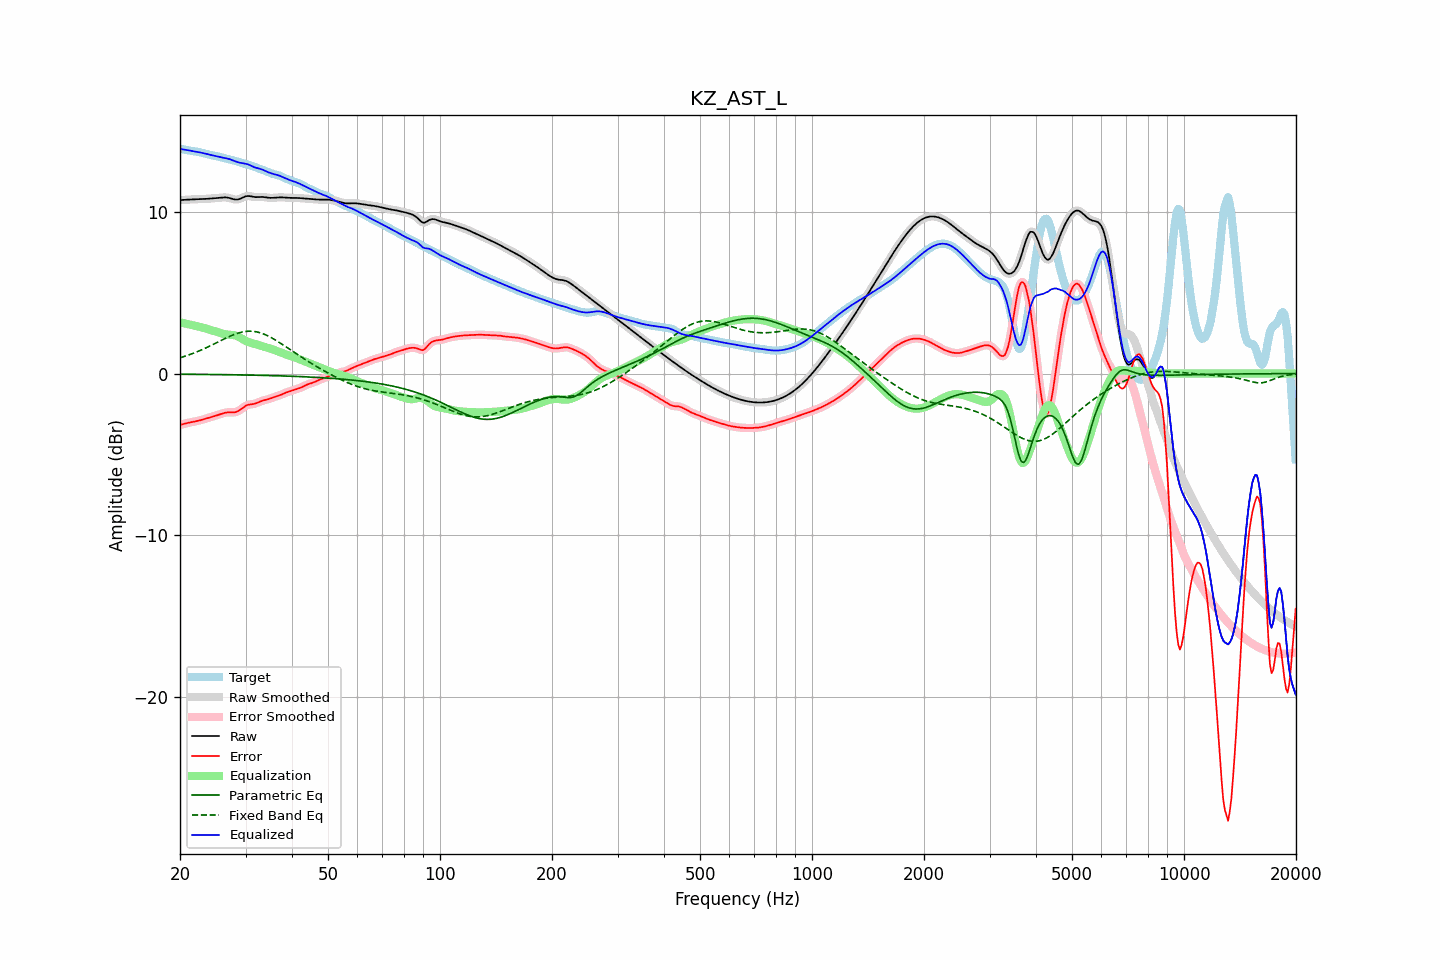

Data behind this chart, as committed beside it:
frequency, raw, error, smoothed, error_smoothed, equalization, parametric_eq, fixed_band_eq, equalized_raw, equalized_smoothed, target
20.00, 10.73, -3.18, 10.73, -3.18, 3.17, -0.04, 0.98, 13.90, 13.90, 13.91
20.20, 10.74, -3.15, 10.74, -3.15, 3.15, -0.04, 1.01, 13.89, 13.89, 13.89
20.40, 10.75, -3.12, 10.75, -3.12, 3.12, -0.04, 1.04, 13.87, 13.87, 13.87
20.61, 10.75, -3.10, 10.75, -3.10, 3.10, -0.04, 1.07, 13.85, 13.85, 13.85
20.81, 10.76, -3.07, 10.76, -3.07, 3.08, -0.04, 1.11, 13.84, 13.84, 13.83
21.02, 10.76, -3.05, 10.76, -3.05, 3.05, -0.04, 1.14, 13.82, 13.82, 13.81
21.23, 10.77, -3.03, 10.77, -3.03, 3.03, -0.04, 1.17, 13.80, 13.80, 13.80
21.44, 10.78, -3.01, 10.78, -3.01, 3.01, -0.04, 1.21, 13.79, 13.78, 13.78
21.66, 10.78, -2.99, 10.78, -2.99, 2.99, -0.04, 1.25, 13.77, 13.77, 13.77
21.87, 10.79, -2.97, 10.79, -2.97, 2.97, -0.05, 1.29, 13.75, 13.75, 13.75
22.09, 10.79, -2.95, 10.79, -2.95, 2.95, -0.05, 1.33, 13.74, 13.74, 13.74
22.31, 10.79, -2.93, 10.79, -2.93, 2.92, -0.05, 1.37, 13.72, 13.72, 13.72
22.54, 10.80, -2.90, 10.80, -2.90, 2.90, -0.05, 1.41, 13.70, 13.70, 13.70
22.76, 10.80, -2.88, 10.80, -2.88, 2.87, -0.05, 1.45, 13.67, 13.67, 13.68
22.99, 10.80, -2.85, 10.80, -2.85, 2.85, -0.05, 1.49, 13.65, 13.65, 13.65
23.22, 10.81, -2.82, 10.81, -2.82, 2.82, -0.05, 1.54, 13.62, 13.62, 13.62
23.45, 10.81, -2.79, 10.81, -2.79, 2.79, -0.05, 1.58, 13.60, 13.60, 13.60
23.69, 10.82, -2.76, 10.82, -2.76, 2.76, -0.05, 1.63, 13.58, 13.58, 13.57
23.92, 10.82, -2.73, 10.82, -2.73, 2.73, -0.05, 1.68, 13.55, 13.55, 13.55
24.16, 10.83, -2.70, 10.83, -2.70, 2.70, -0.06, 1.73, 13.53, 13.53, 13.53
24.40, 10.84, -2.67, 10.84, -2.67, 2.67, -0.06, 1.78, 13.51, 13.51, 13.51
24.65, 10.85, -2.64, 10.85, -2.64, 2.64, -0.06, 1.82, 13.49, 13.49, 13.49
24.89, 10.86, -2.61, 10.86, -2.61, 2.61, -0.06, 1.87, 13.46, 13.46, 13.47
25.14, 10.87, -2.58, 10.87, -2.58, 2.58, -0.06, 1.92, 13.44, 13.44, 13.45
25.39, 10.88, -2.55, 10.88, -2.55, 2.54, -0.06, 1.97, 13.42, 13.42, 13.42
25.65, 10.89, -2.51, 10.89, -2.51, 2.51, -0.06, 2.02, 13.39, 13.39, 13.40
25.91, 10.89, -2.48, 10.90, -2.48, 2.48, -0.06, 2.07, 13.37, 13.37, 13.37
26.16, 10.90, -2.45, 10.90, -2.45, 2.45, -0.07, 2.12, 13.36, 13.35, 13.35
26.43, 10.90, -2.42, 10.90, -2.42, 2.43, -0.07, 2.17, 13.34, 13.34, 13.32
26.69, 10.89, -2.41, 10.90, -2.41, 2.42, -0.07, 2.22, 13.31, 13.32, 13.30
26.96, 10.88, -2.40, 10.88, -2.40, 2.41, -0.07, 2.26, 13.29, 13.29, 13.28
27.23, 10.86, -2.39, 10.86, -2.40, 2.41, -0.07, 2.31, 13.26, 13.26, 13.25
27.50, 10.83, -2.40, 10.83, -2.40, 2.40, -0.07, 2.35, 13.23, 13.23, 13.23
27.77, 10.80, -2.40, 10.80, -2.40, 2.39, -0.07, 2.39, 13.19, 13.19, 13.20
28.05, 10.77, -2.39, 10.78, -2.39, 2.37, -0.08, 2.43, 13.15, 13.15, 13.17
28.33, 10.77, -2.37, 10.77, -2.37, 2.34, -0.08, 2.47, 13.11, 13.11, 13.14
28.62, 10.78, -2.33, 10.78, -2.33, 2.30, -0.08, 2.50, 13.08, 13.08, 13.11
28.90, 10.80, -2.27, 10.80, -2.27, 2.25, -0.08, 2.53, 13.05, 13.05, 13.07
29.19, 10.84, -2.20, 10.84, -2.20, 2.19, -0.08, 2.56, 13.04, 13.04, 13.04
29.48, 10.89, -2.12, 10.89, -2.12, 2.13, -0.09, 2.58, 13.02, 13.02, 13.01
29.78, 10.93, -2.05, 10.93, -2.05, 2.07, -0.09, 2.60, 13.01, 13.01, 12.98
30.08, 10.97, -1.99, 10.97, -1.99, 2.02, -0.09, 2.61, 12.99, 12.99, 12.96
30.38, 10.99, -1.94, 10.98, -1.95, 1.97, -0.09, 2.62, 12.96, 12.96, 12.93
30.68, 10.98, -1.92, 10.98, -1.92, 1.93, -0.09, 2.62, 12.92, 12.92, 12.90
30.99, 10.97, -1.91, 10.97, -1.90, 1.90, -0.09, 2.62, 12.87, 12.87, 12.87
31.30, 10.95, -1.89, 10.95, -1.89, 1.88, -0.10, 2.62, 12.82, 12.82, 12.84
31.61, 10.93, -1.88, 10.93, -1.87, 1.85, -0.10, 2.61, 12.78, 12.78, 12.80
31.93, 10.92, -1.85, 10.92, -1.85, 1.83, -0.10, 2.59, 12.75, 12.75, 12.77
32.24, 10.92, -1.81, 10.92, -1.81, 1.80, -0.10, 2.57, 12.72, 12.72, 12.73
32.57, 10.92, -1.77, 10.92, -1.77, 1.77, -0.11, 2.55, 12.69, 12.69, 12.69
32.89, 10.93, -1.72, 10.93, -1.72, 1.74, -0.11, 2.52, 12.67, 12.66, 12.65
33.22, 10.93, -1.69, 10.93, -1.69, 1.70, -0.11, 2.49, 12.63, 12.63, 12.62
33.55, 10.92, -1.66, 10.92, -1.66, 1.67, -0.11, 2.45, 12.59, 12.59, 12.58
33.89, 10.91, -1.63, 10.91, -1.63, 1.63, -0.11, 2.41, 12.54, 12.54, 12.54
34.23, 10.89, -1.61, 10.89, -1.61, 1.60, -0.12, 2.36, 12.50, 12.50, 12.50
34.57, 10.88, -1.58, 10.88, -1.58, 1.57, -0.12, 2.32, 12.45, 12.45, 12.46
34.92, 10.87, -1.55, 10.87, -1.55, 1.54, -0.12, 2.27, 12.41, 12.42, 12.42
35.27, 10.87, -1.51, 10.87, -1.51, 1.51, -0.13, 2.21, 12.38, 12.38, 12.38
35.62, 10.88, -1.48, 10.88, -1.48, 1.48, -0.13, 2.16, 12.36, 12.36, 12.35
35.97, 10.88, -1.44, 10.88, -1.44, 1.45, -0.13, 2.10, 12.33, 12.33, 12.32
... 635 more rows
